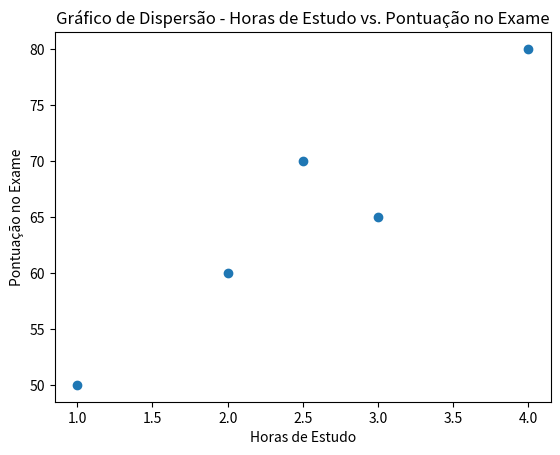

Generate this figure with matplotlib:
import matplotlib.pyplot as plt

horas_estudo = [2, 3, 1, 4, 2.5]
pontuacao_exame = [60, 65, 50, 80, 70]

plt.scatter(horas_estudo, pontuacao_exame)
plt.title('Gráfico de Dispersão - Horas de Estudo vs. Pontuação no Exame')
plt.xlabel('Horas de Estudo')
plt.ylabel('Pontuação no Exame')
plt.show()